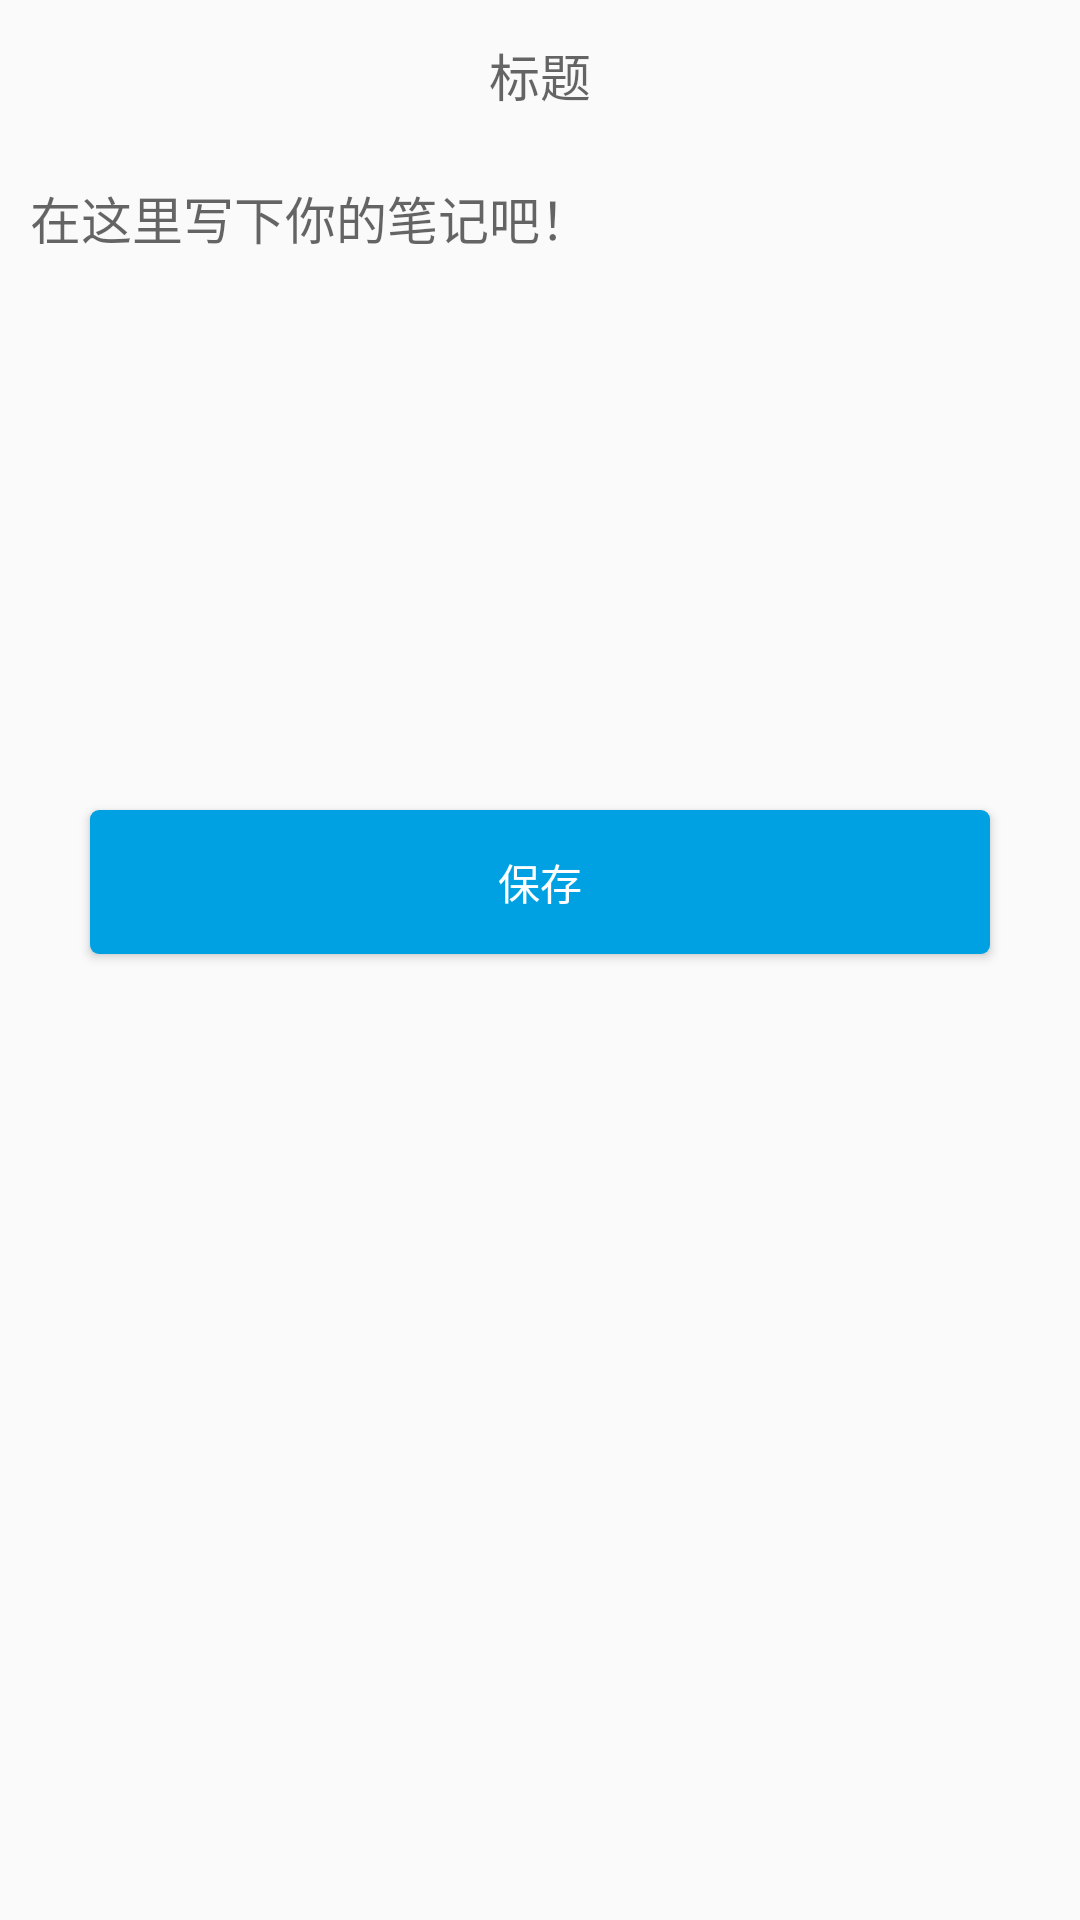

Reconstruct the res/layout file that produces this screen, plus the resources it refers to.
<!-- AndroidManifest.xml: application theme AppTheme -->
<!-- res/layout/activity_suishouji.xml -->
<?xml version="1.0" encoding="utf-8"?>
<LinearLayout xmlns:android="http://schemas.android.com/apk/res/android"
    android:layout_width="match_parent"
    android:layout_height="match_parent"
    android:orientation="vertical"
  >
    <EditText
        android:id="@+id/et_suiShou_title"
        android:layout_width="match_parent"
        android:minHeight="30dp"
        android:layout_height="wrap_content"
        android:layout_margin="10dp"
        android:textSize="17sp"
        android:background="@drawable/edit_background"
        android:hint="标题"
        android:gravity="center"/>
    <EditText
        android:id="@+id/et_suishou_message"
        android:layout_width="match_parent"
        android:minHeight="200dp"
        android:layout_height="wrap_content"
        android:layout_margin="10dp"
        android:textSize="17sp"
        android:background="@drawable/edit_background"
        android:hint="在这里写下你的笔记吧！"
        android:gravity="start"/>

<Button
    android:id="@+id/btn_suishouji_save"
    android:layout_width="match_parent"
    android:layout_height="wrap_content"
    android:background="@drawable/round_button"
    android:padding="10dp"
    android:text="保存"
    android:textColor="@android:color/white"
    android:layout_marginLeft="30dp"
    android:layout_marginRight="30dp"/>
</LinearLayout>
<!-- resources referenced by this layout -->
<resources>
  <!-- drawable round_button (drawable) -->
  <?xml version="1.0" encoding="utf-8"?>
  <shape xmlns:android="http://schemas.android.com/apk/res/android">
      <solid android:color="@color/blue"
          ></solid>
      <corners android:radius="3dp"/>
  
  </shape>
  <style name="AppTheme" parent="Theme.AppCompat.Light.NoActionBar">
          
          <item name="colorPrimary">@color/blue</item>
          <item name="colorPrimaryDark">@color/blue</item>
          <item name="colorAccent">@color/blue</item>
      </style>
  <color name="blue">#00a1e2</color>
</resources>
